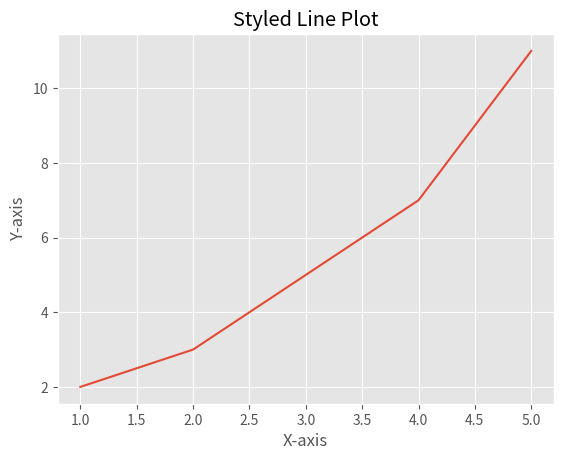

Python code for this plot:
import matplotlib.pyplot as plt

# 스타일 설정 (Set Style)
plt.style.use('ggplot')

x = [1,2,3,4,5]
y = [2,3,5,7,11]

plt.plot(x,y)

plt.title('Styled Line Plot')
plt.xlabel('X-axis')
plt.ylabel('Y-axis')

plt.show()
